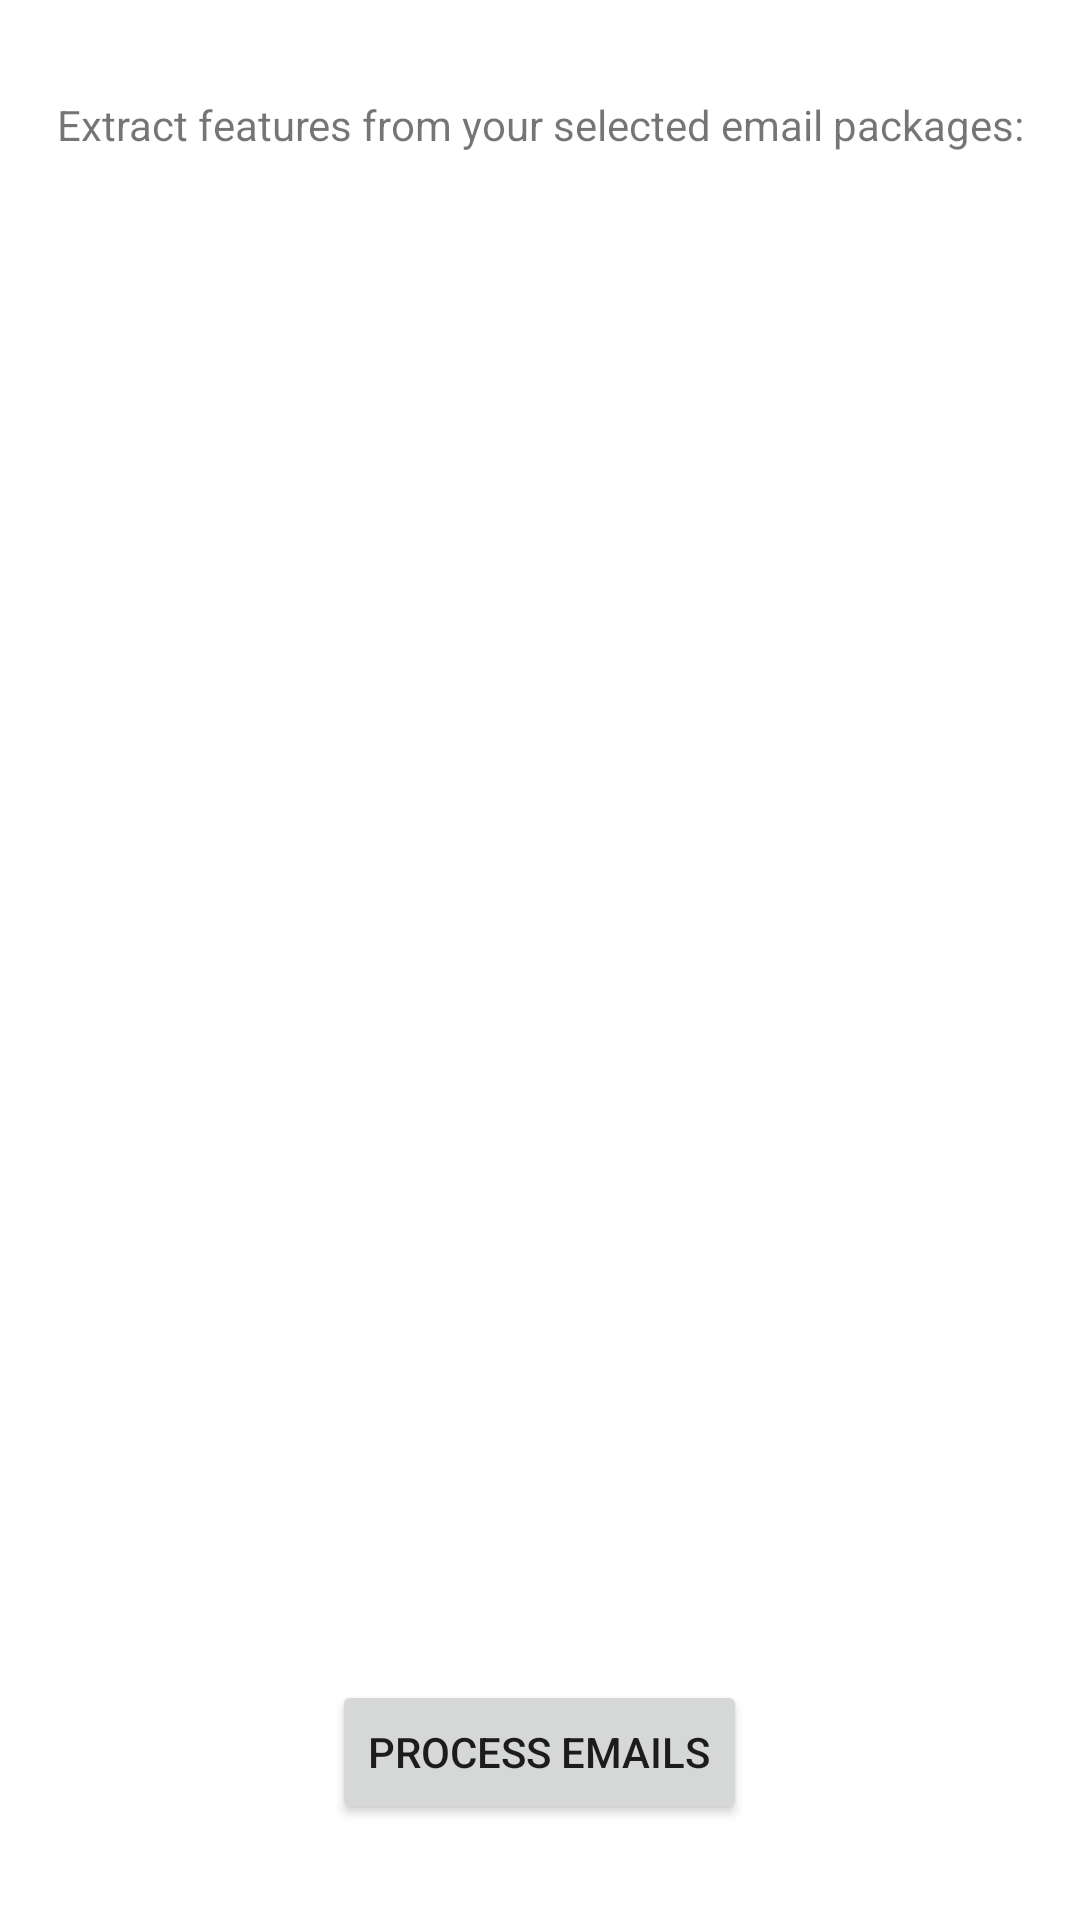

Produce the Android XML layout that renders to this screen, including the resource entries it uses.
<!-- AndroidManifest.xml: application theme AppTheme -->
<!-- res/layout/fragment_ml_data_processing.xml -->
<FrameLayout xmlns:android="http://schemas.android.com/apk/res/android"
    android:layout_width="match_parent"
    android:layout_height="match_parent"
    android:padding="16dp">

    
    <TextView
        android:id="@+id/tvAdditional"
        android:layout_width="match_parent"
        android:layout_height="wrap_content"
        android:layout_gravity="top"
        android:layout_marginTop="16dp"
        android:gravity="center_horizontal"
        android:text="@string/additional_text" />

    
    <ProgressBar
        android:id="@+id/progressBar"
        android:layout_width="wrap_content"
        android:layout_height="wrap_content"
        android:layout_gravity="center"
        android:indeterminateTint="@color/md_theme_dark_primary"
        android:progressTint="@color/md_theme_dark_primary"
        android:indeterminate="true"
        android:visibility="gone"/>

    
    <TextView
        android:id="@+id/tvLoading"
        android:layout_width="wrap_content"
        android:layout_height="wrap_content"
        android:layout_gravity="center_horizontal|center_vertical"
        android:layout_marginTop="64dp"
        android:gravity="center_horizontal"
        android:text="@string/loading"
        android:visibility="gone"/>

    <ImageView
        android:id="@+id/ivCheck"
        android:layout_width="wrap_content"
        android:layout_height="wrap_content"
        android:layout_gravity="center_horizontal|bottom"
        android:layout_marginBottom="130dp"
        android:src="@drawable/ic_thumbs_up_line"
        android:visibility="gone" />

    
    <Button
        android:id="@+id/btnProcessEmails"
        android:layout_width="wrap_content"
        android:layout_height="wrap_content"
        android:layout_gravity="center_horizontal|bottom"
        android:layout_marginBottom="16dp"
        android:text="@string/process_emails" />

</FrameLayout>
<!-- resources referenced by this layout -->
<resources>
  <color name="md_theme_dark_primary">#FF5E00</color>
  <!-- drawable ic_thumbs_up_line: vector/xml drawable (drawable, 2101 chars, omitted) -->
  <string name="additional_text">Extract features from your selected email packages:</string>
  <string name="loading">Extracting features</string>
  <string name="process_emails">Process Emails</string>
</resources>
